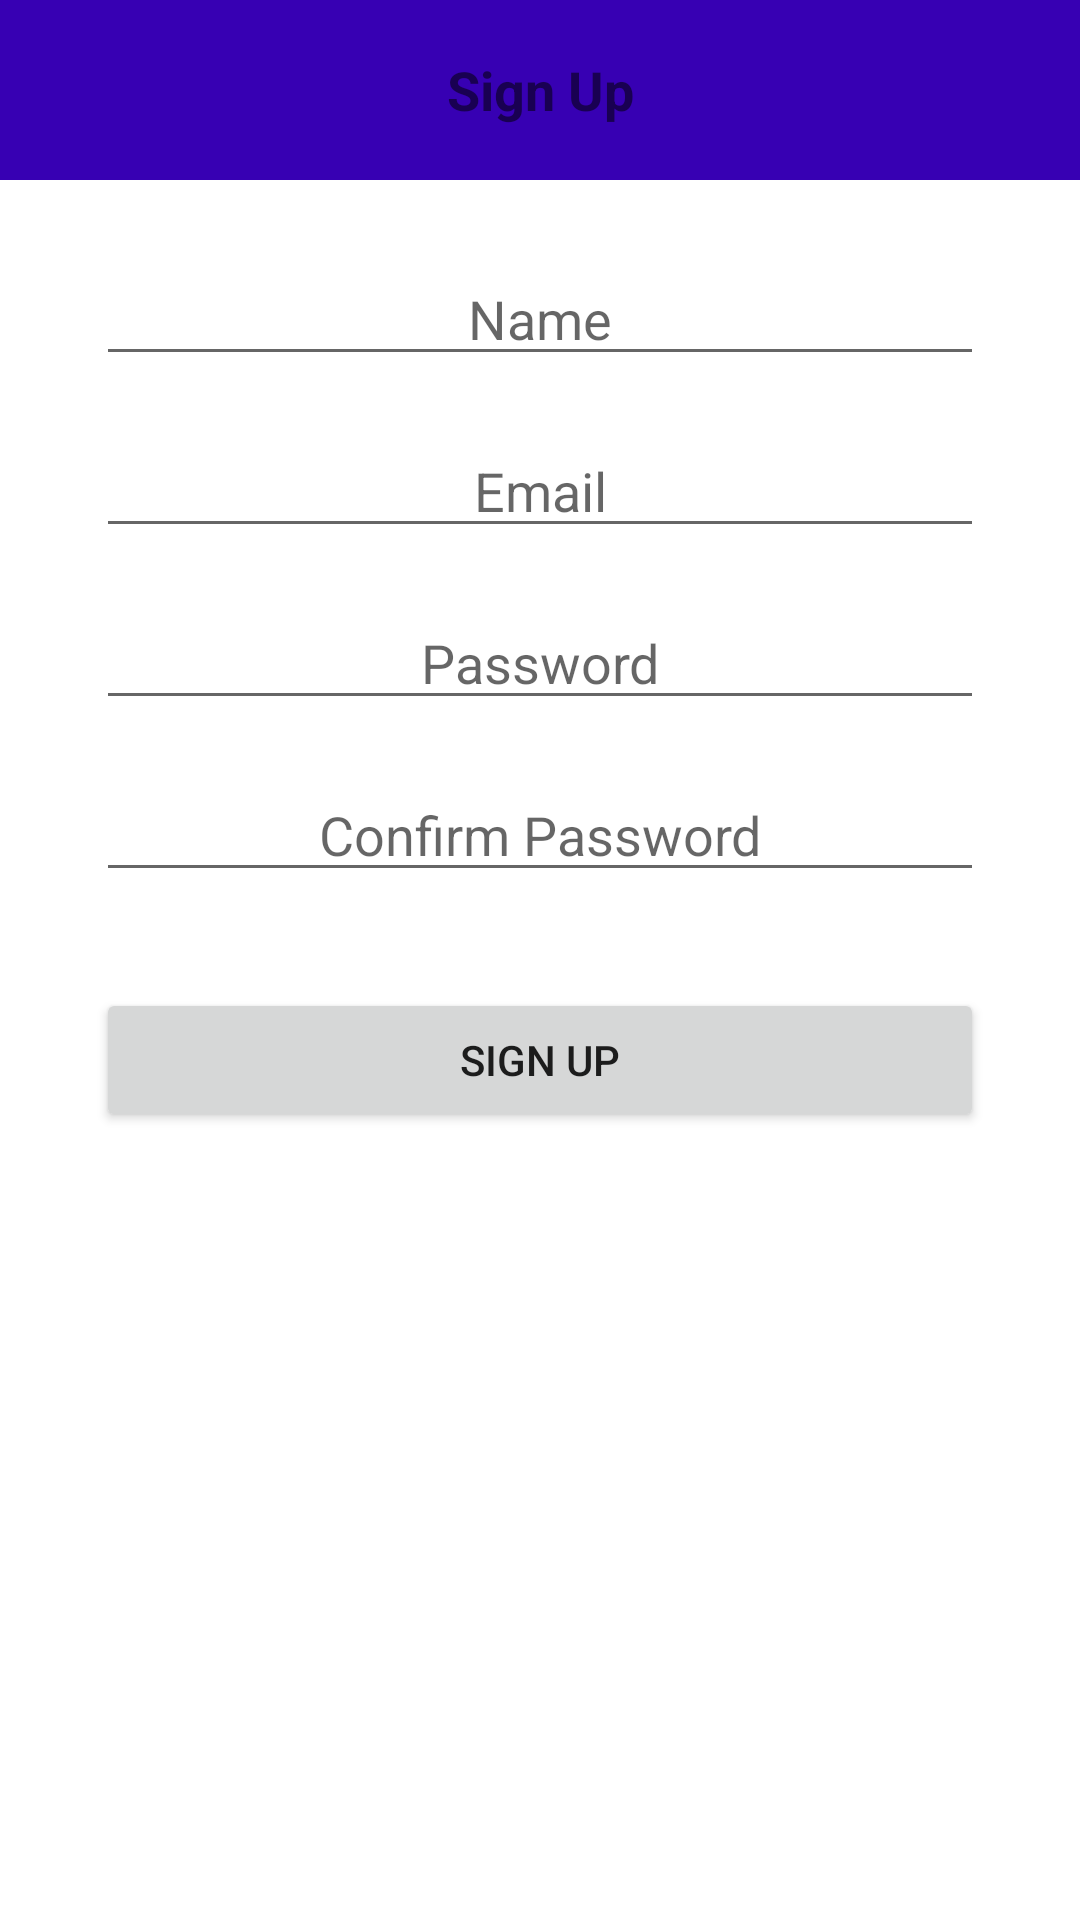

Android layout source for this screen:
<!-- AndroidManifest.xml: application theme Theme.FlexyDev -->
<!-- res/layout/activity_sign_up.xml -->
<?xml version="1.0" encoding="utf-8"?>
<androidx.constraintlayout.widget.ConstraintLayout xmlns:android="http://schemas.android.com/apk/res/android"
    xmlns:app="http://schemas.android.com/apk/res-auto"
    xmlns:tools="http://schemas.android.com/tools"
    android:layout_width="match_parent"
    android:layout_height="match_parent"
    tools:context=".SignUpActivity">

    <ImageView
        android:id="@+id/imageViewBackground2"
        android:layout_width="0dp"
        android:layout_height="0dp"
        android:alpha="0.1"
        android:contentDescription="@string/imageView"
        android:scaleType="centerCrop"
        app:layout_constraintBottom_toBottomOf="parent"
        app:layout_constraintEnd_toEndOf="parent"
        app:layout_constraintHorizontal_bias="0.0"
        app:layout_constraintStart_toStartOf="parent"
        app:layout_constraintTop_toTopOf="parent"
        app:layout_constraintVertical_bias="0.0"
        app:srcCompat="@drawable/gears" />

    <TextView
        android:id="@+id/textViewSignUpTitle"
        android:layout_width="0dp"
        android:layout_height="60dp"
        android:background="@color/colorPrimaryDark"
        android:gravity="center"
        android:text="@string/signUp"
        android:textColor="@color/common_google_signin_btn_text_dark_default"
        android:textSize="18sp"
        android:textStyle="bold"
        app:layout_constraintEnd_toEndOf="parent"
        app:layout_constraintStart_toStartOf="parent"
        app:layout_constraintTop_toTopOf="parent" />

    <EditText
        android:id="@+id/editTextName"
        android:layout_width="0dp"
        android:layout_height="wrap_content"
        android:layout_marginStart="32dp"
        android:layout_marginLeft="32dp"
        android:layout_marginTop="24dp"
        android:layout_marginEnd="32dp"
        android:layout_marginRight="32dp"
        android:ems="10"
        android:gravity="center"
        android:hint="@string/name"
        android:inputType="textPersonName"
        app:layout_constraintEnd_toEndOf="parent"
        app:layout_constraintStart_toStartOf="parent"
        app:layout_constraintTop_toBottomOf="@+id/textViewSignUpTitle" />

    <EditText
        android:id="@+id/editTextEmail"
        android:layout_width="0dp"
        android:layout_height="wrap_content"
        android:layout_marginStart="32dp"
        android:layout_marginLeft="32dp"
        android:layout_marginTop="16dp"
        android:layout_marginEnd="32dp"
        android:layout_marginRight="32dp"
        android:ems="10"
        android:gravity="center"
        android:hint="@string/email"
        android:inputType="textPersonName"
        app:layout_constraintEnd_toEndOf="parent"
        app:layout_constraintStart_toStartOf="parent"
        app:layout_constraintTop_toBottomOf="@+id/editTextName" />

    <EditText
        android:id="@+id/editTextPassword"
        android:layout_width="0dp"
        android:layout_height="wrap_content"
        android:layout_marginStart="32dp"
        android:layout_marginLeft="32dp"
        android:layout_marginTop="16dp"
        android:layout_marginEnd="32dp"
        android:layout_marginRight="32dp"
        android:ems="10"
        android:gravity="center"
        android:hint="@string/password"
        android:inputType="textPassword"
        app:layout_constraintEnd_toEndOf="parent"
        app:layout_constraintStart_toStartOf="parent"
        app:layout_constraintTop_toBottomOf="@+id/editTextEmail" />

    <Button
        android:id="@+id/buttonSignUp"
        android:layout_width="0dp"
        android:layout_height="wrap_content"
        android:layout_marginStart="32dp"
        android:layout_marginLeft="32dp"
        android:layout_marginTop="32dp"
        android:layout_marginEnd="32dp"
        android:layout_marginRight="32dp"
        android:text="@string/signUp"
        app:layout_constraintEnd_toEndOf="parent"
        app:layout_constraintHorizontal_bias="1.0"
        app:layout_constraintStart_toStartOf="parent"
        app:layout_constraintTop_toBottomOf="@+id/editTextConfirmPassword" />

    <EditText
        android:id="@+id/editTextConfirmPassword"
        android:layout_width="0dp"
        android:layout_height="wrap_content"
        android:layout_marginStart="32dp"
        android:layout_marginLeft="32dp"
        android:layout_marginTop="16dp"
        android:layout_marginEnd="32dp"
        android:layout_marginRight="32dp"
        android:ems="10"
        android:gravity="center"
        android:hint="@string/confirmPassword"
        android:inputType="textPassword"
        app:layout_constraintEnd_toEndOf="parent"
        app:layout_constraintStart_toStartOf="parent"
        app:layout_constraintTop_toBottomOf="@+id/editTextPassword" />
</androidx.constraintlayout.widget.ConstraintLayout>
<!-- resources referenced by this layout -->
<resources>
  <string name="confirmPassword">Confirm Password</string>
  <string name="email">Email</string>
  <string name="imageView">Image</string>
  <string name="name">Name</string>
  <string name="password">Password</string>
  <string name="signUp">Sign Up</string>
  <style name="Theme.FlexyDev" parent="Theme.MaterialComponents.DayNight.NoActionBar">
          
          <item name="colorPrimary">@color/purple_500</item>
          <item name="colorPrimaryVariant">@color/purple_700</item>
          <item name="colorOnPrimary">@color/white</item>
          
          <item name="colorSecondary">@color/teal_200</item>
          <item name="colorSecondaryVariant">@color/teal_700</item>
          <item name="colorOnSecondary">@color/black</item>
          
          <item name="android:statusBarColor" tools:targetApi="l">?attr/colorPrimaryVariant</item>
          
      </style>
  <!-- not gathered from this repository: default colours our renderer supplied (Android Studio template values) -->
  <color name="purple_500">#FF6200EE</color>
  <color name="purple_700">#FF3700B3</color>
  <color name="teal_200">#FF03DAC5</color>
  <color name="teal_700">#FF018786</color>
  <color name="black">#FF000000</color>
  <color name="white">#FFFFFFFF</color>
  <color name="colorPrimaryDark">#FF3700B3</color>
</resources>
